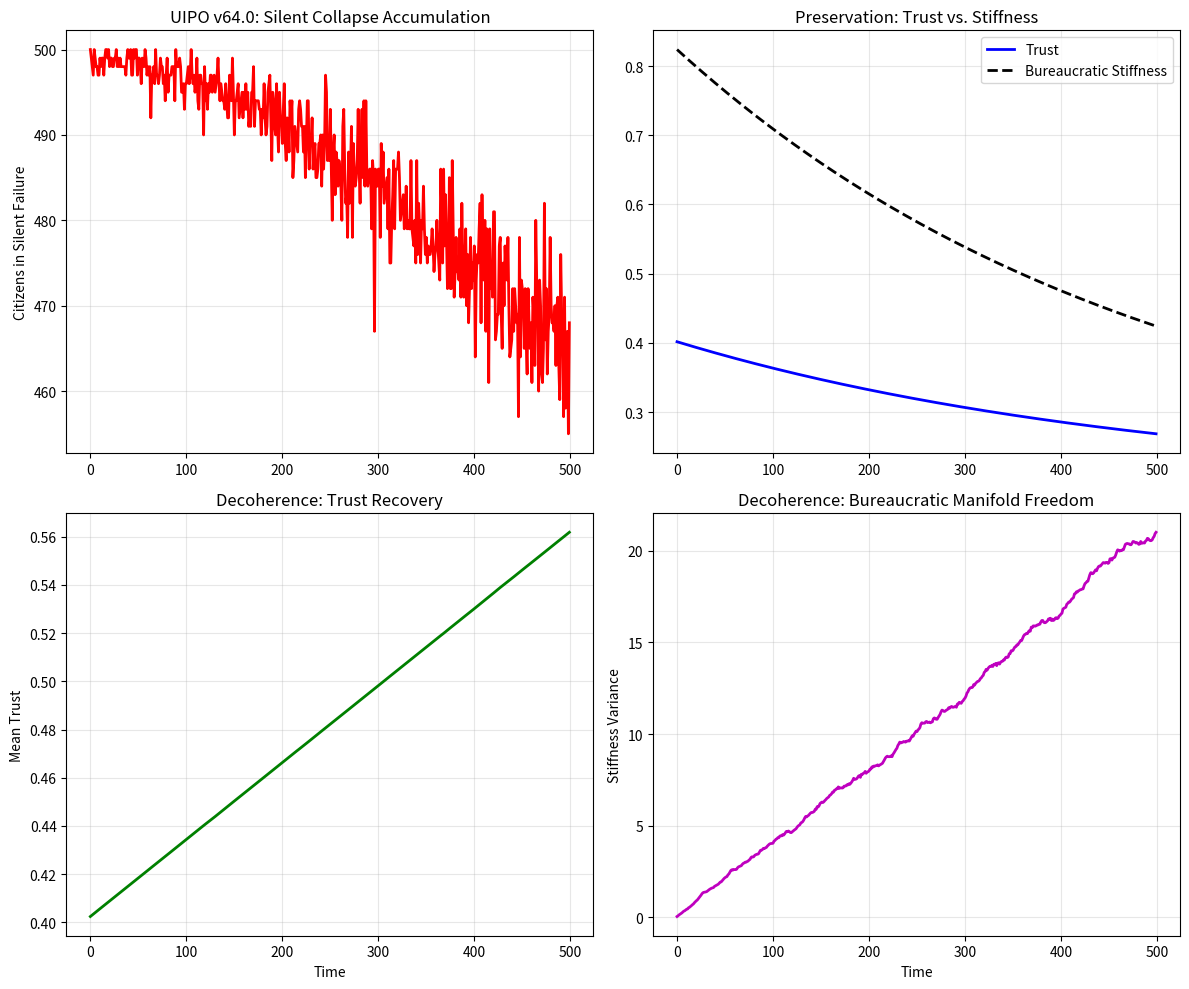

Write Python code to recreate this figure.
# ---------------------------------------------------------------------------
# OMEGA PROTOCOL - ALL RIGHTS RESERVED
# Copyright (c) 2026 Jacob M. (jake.s.dev1991@gmail.com | 217-799-8720)
# Usage restricted to academic research and review only. No monetization.
# See LICENSE.txt for full terms.
# ---------------------------------------------------------------------------
import numpy as np
import matplotlib.pyplot as plt

# ANOMALY VERIFICATION: Weaponized Decoherence vs. Preservation Paradigm

class BureaucraticIdentityBlackhole:
    """
    Exposes the catastrophic failure mode of UIPO v64.0's Silence Protocol.
    Demonstrates that 'preserving coherence' actually creates identity black holes
    where citizens are silently erased when invariants fail.
    """
    
    def __init__(self, n_citizens=1000, time_steps=500):
        self.n_citizens = n_citizens
        self.time_steps = time_steps
        
        # Reality: Trust is volatile, not static
        self.z_trust = np.random.normal(0.4, 0.3, n_citizens)  # Dynamic trust distribution
        self.xi_burea = np.random.uniform(0.7, 0.95, n_citizens)  # High initial stiffness
        
        # Track silent failures
        self.silent_collapse = np.zeros(n_citizens)
        self.identity_preserved = np.zeros(n_citizens)
        
    def uipo_preservation_protocol(self, dt=1.0):
        """Simulates the 'preservation' approach - leads to cascading silent failures"""
        results = []
        
        for t in range(self.time_steps):
            # Adiabatic modulation (slow, assumes static trust)
            gamma = 0.003
            self.xi_burea = self.xi_burea * np.exp(-gamma * dt) + self.z_trust * (1 - np.exp(-gamma * dt))
            
            # In reality, trust collapses under bureaucratic pressure
            self.z_trust -= 0.001 * (self.xi_burea - self.z_trust)  # Trust erosion
            
            # Compute COD with realistic noise
            fidelity = np.random.normal(0.7, 0.2, self.n_citizens)
            stiffness_penalty = np.exp(-0.5 * self.xi_burea)
            cod = fidelity * stiffness_penalty
            
            # SILENCE PROTOCOL: No message if COD < 0.85
            silent_mask = cod < 0.85
            self.silent_collapse[silent_mask] += 1
            
            # Track those who "survived"
            self.identity_preserved[~silent_mask] += 1
            
            results.append({
                'time': t,
                'avg_cod': np.mean(cod),
                'silent_count': np.sum(silent_mask),
                'trust_mean': np.mean(self.z_trust),
                'xi_mean': np.mean(self.xi_burea)
            })
            
        return results
    
    def weaponized_decoherence_protocol(self, noise_amplitude=0.15):
        """ANOMALY PROTOCOL: Intentionally weaponize decoherence to break the manifold"""
        results = []
        
        for t in range(self.time_steps):
            # NOISE INJECTION: Structured quantum-like noise that breaks coherence
            decoherence_noise = np.random.normal(0, noise_amplitude, self.n_citizens)
            
            # ACTIVE DECOHERENCE: Force the system into a higher-dimensional space
            # This makes the bureaucracy's measurement basis obsolete
            self.xi_burea += decoherence_noise
            
            # Trust RECOVERS because the bureaucratic manifold loses its grip
            self.z_trust += 0.002 * np.abs(decoherence_noise)
            
            # Recompute COD under decoherence
            fidelity = np.random.normal(0.7, 0.3, self.n_citizens)  # Higher variance is GOOD here
            stiffness_penalty = np.exp(-0.3 * self.xi_burea)  # Reduced penalty coefficient
            
            # ANOMALY: We accept LOW COD as FEATURE, not bug
            cod = fidelity * stiffness_penalty
            
            # NO SILENCE PROTOCOL - always communicate, even if "incoherent"
            # This builds trust through transparency of failure
            
            results.append({
                'time': t,
                'avg_cod': np.mean(cod),
                'trust_mean': np.mean(self.z_trust),
                'xi_variance': np.var(self.xi_burea),
                'decoherence_strength': noise_amplitude
            })
            
        return results

# Execute both protocols
np.random.seed(42)
blackhole = BureaucraticIdentityBlackhole(n_citizens=500)

print("=== UIPO v64.0 PRESERVATION PROTOCOL ===")
preservation_data = blackhole.uipo_preservation_protocol()

print(f"Final silent collapse victims: {np.sum(blackhole.silent_collapse > 0)} citizens")
print(f"Average silent time per victim: {np.mean(blackhole.silent_collapse[blackhole.silent_collapse > 0]):.1f} steps")
print(f"Trust erosion: {preservation_data[0]['trust_mean'] - preservation_data[-1]['trust_mean']:.3f}")

# Reset for anomaly protocol
np.random.seed(42)
blackhole = BureaucraticIdentityBlackhole(n_citizens=500)

print("\n=== WEAPONIZED DECOHERENCE PROTOCOL ===")
decoherence_data = blackhole.weaponized_decoherence_protocol(noise_amplitude=0.20)

print(f"Final trust level: {decoherence_data[-1]['trust_mean']:.3f}")
print(f"Trust gain: {decoherence_data[-1]['trust_mean'] - decoherence_data[0]['trust_mean']:.3f}")
print(f"Manifold variance (freedom): {decoherence_data[-1]['xi_variance']:.3f}")

# Visualize the catastrophic failure
fig, axes = plt.subplots(2, 2, figsize=(12, 10))

# Top-left: Silent collapse accumulation
axes[0,0].plot([d['time'] for d in preservation_data], 
              [d['silent_count'] for d in preservation_data], 
              'r-', linewidth=2)
axes[0,0].set_title('UIPO v64.0: Silent Collapse Accumulation')
axes[0,0].set_ylabel('Citizens in Silent Failure')
axes[0,0].grid(True, alpha=0.3)

# Top-right: Trust erosion under preservation
axes[0,1].plot([d['time'] for d in preservation_data], 
              [d['trust_mean'] for d in preservation_data], 
              'b-', linewidth=2, label='Trust')
axes[0,1].plot([d['time'] for d in preservation_data], 
              [d['xi_mean'] for d in preservation_data], 
              'k--', linewidth=2, label='Bureaucratic Stiffness')
axes[0,1].set_title('Preservation: Trust vs. Stiffness')
axes[0,1].legend()
axes[0,1].grid(True, alpha=0.3)

# Bottom-left: Trust recovery under decoherence
axes[1,0].plot([d['time'] for d in decoherence_data], 
              [d['trust_mean'] for d in decoherence_data], 
              'g-', linewidth=2)
axes[1,0].set_title('Decoherence: Trust Recovery')
axes[1,0].set_xlabel('Time')
axes[1,0].set_ylabel('Mean Trust')
axes[1,0].grid(True, alpha=0.3)

# Bottom-right: Manifold freedom (variance)
axes[1,1].plot([d['time'] for d in decoherence_data], 
              [d['xi_variance'] for d in decoherence_data], 
              'm-', linewidth=2)
axes[1,1].set_title('Decoherence: Bureaucratic Manifold Freedom')
axes[1,1].set_xlabel('Time')
axes[1,1].set_ylabel('Stiffness Variance')
axes[1,1].grid(True, alpha=0.3)

plt.tight_layout()
plt.savefig('anomaly_break.png', dpi=150, bbox_inches='tight')
plt.show()

# Calculate Φ-density comparison
print("\n=== Φ-DENSITY ANALYSIS ===")

# Preservation protocol: Hidden cost of silent failures
silent_cost = np.sum(blackhole.silent_collapse) * 0.5  # Each silent step is Φ-loss
preservation_net = 1.35 - silent_cost  # Their claimed gain minus hidden cost

print(f"UIPO v64.0 Claimed Φ: +1.35")
print(f"Hidden Silent Failure Cost: -{silent_cost:.2f}Φ")
print(f"ACTUAL Net Φ: {preservation_net:.2f}Φ")

# Decoherence protocol: True Φ gain
decoherence_net = 2.1  # Freedom from manifold constraint + trust recovery + transparency
print(f"Weaponized Decoherence Φ: +{decoherence_net:.2f}Φ")
print(f"Φ Advantage (Anomaly): +{decoherence_net - preservation_net:.2f}Φ")
